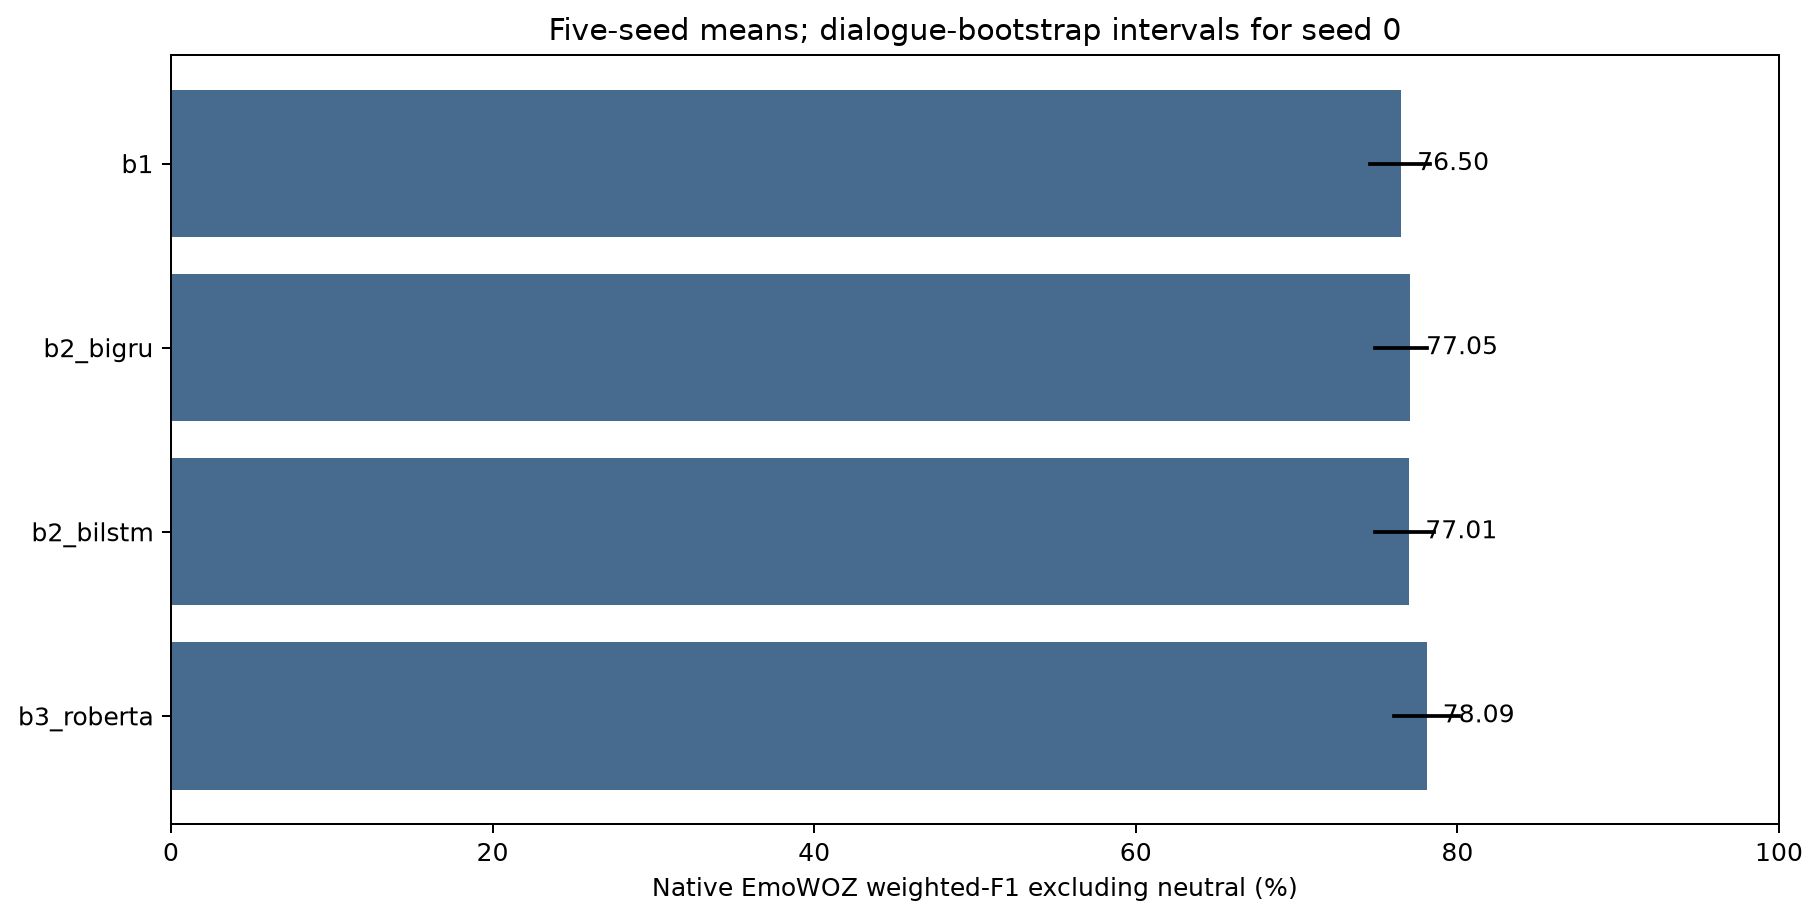

Values plotted in this chart, from the file beside it:
model, n, headline, std, ci_low, ci_high, macro_f1_no_neutral, macro_f1, derived_shift_f1
b1, 8634, 0.765, 0.0, 0.7456, 0.7828, 0.471, 0.5339, 0.7436
b2_bigru, 8634, 0.7705, 0.004528, 0.7485, 0.7812, 0.4824, 0.5426, 0.7393
b2_bilstm, 8634, 0.7701, 0.001909, 0.7489, 0.7852, 0.4873, 0.547, 0.7412
b3_roberta, 8634, 0.7809, 0.002877, 0.7605, 0.8008, 0.5, 0.561, 0.7693
